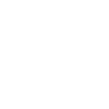
t = 0.00 s
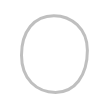
t = 0.25 s
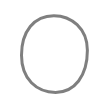
t = 0.50 s
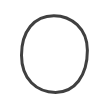
t = 0.75 s
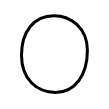
t = 1.00 s

The animated SVG that drew these frames (rendered in a browser with its animation timeline set to each time). Animation: 2 SMIL elements (animate=2); one cycle of 1.00 s.

<svg width="109px" height="109px" viewBox="0 0 px 109px" xmlns="http://www.w3.org/2000/svg" xmlns:xlink="http://www.w3.org/1999/xlink" xml:space="preserve" version="1.1"  baseProfile="full">
<path d="M53.87,15.64c-19.8,0-32.37,15.61-32.37,39.6c0,23.99,15.17,37.14,34.1,37.14c18.93,0,31.79-16.33,31.79-42.05c0-22.12-16.33-34.69-33.52-34.69" style="fill:none;stroke:black;stroke-width:3;opacity:0">
  <animate attributeType="CSS" attributeName="opacity" from="0" to="1" begin="0s" dur="1s" repeatCount="0" fill="freeze" />
</path>
<path d="M59.54,77.28c3.03,2.02,23.04,15.34,25.93,17.37" style="fill:none;stroke:black;stroke-width:3;opacity:0">
  <animate attributeType="CSS" attributeName="opacity" from="0" to="1" begin="1s" dur="1s" repeatCount="0" fill="freeze" />
</path>
</svg>
